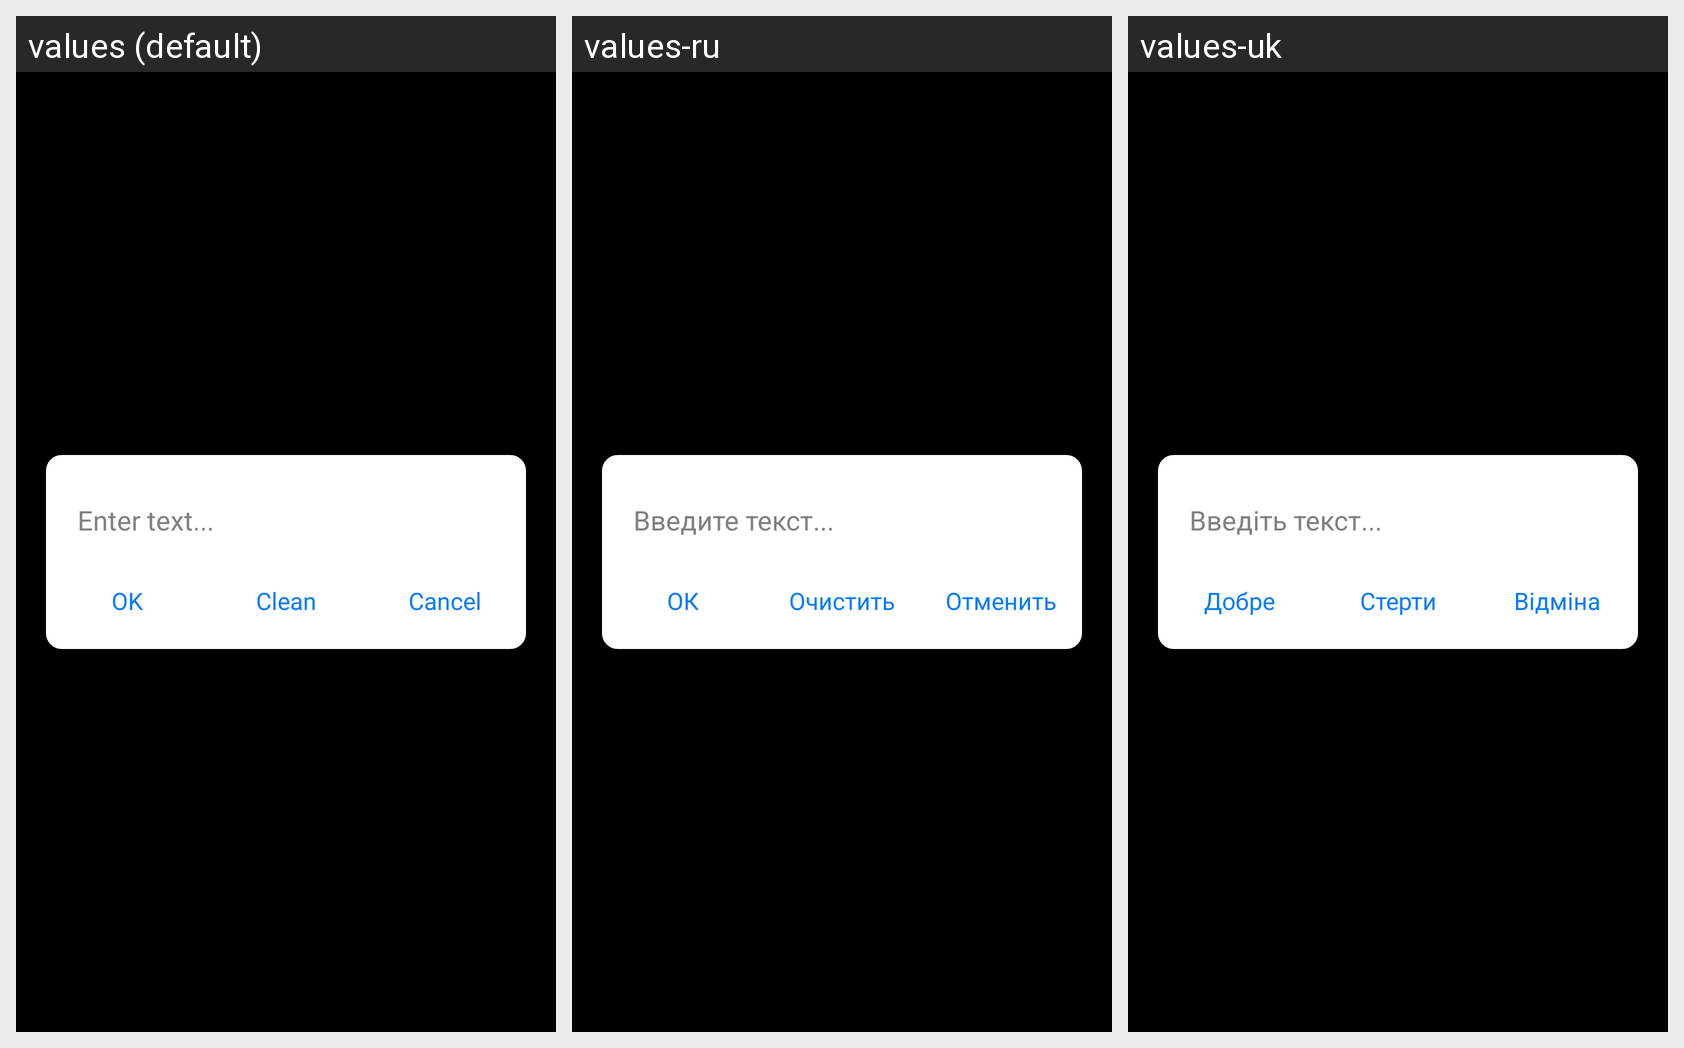

This grid shows one Android layout under several languages. Give, for every string resource on the screen, its name, the default text and each shown locale's text.
Android screen res/layout/dialog_3_button.xml rendered under 3 locales, left to right: values (default), values-ru, values-uk. Device: Nexus 5 (rendered at 1080×1920; each locale shown at half size, 540×960, under a caption strip naming it); theme AppTheme.
Strings drawn on this screen, with the default value and each locale's value (text and hints the layout hard-codes, and strings that could not be matched under every locale, appear in the picture but are not listed):

enter_text
  values: Enter text...
  values-ru: Введите текст...
  values-uk: Введіть текст...

ok
  values: OK
  values-ru: ОК
  values-uk: Добре

clean
  values: Clean
  values-ru: Очистить
  values-uk: Стерти

cancel
  values: Cancel
  values-ru: Отменить
  values-uk: Відміна
